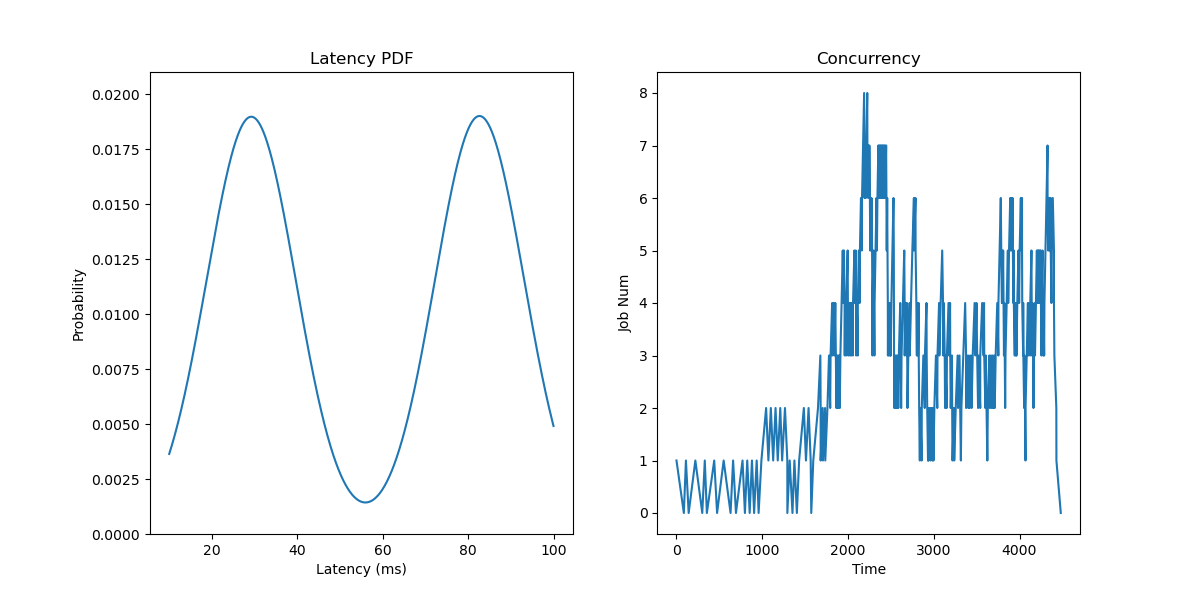

Source data for this figure (header and first rows):
JobId, InputLen, Length, Admitted
0, 14, 85.74, 0.0
1, 4, 31.99, 110
2, 6, 80.55, 220
3, 7, 24.2, 330
4, 10, 33.37, 440
5, 4, 80.43, 550
6, 21, 33.56, 660
7, 8, 27.75, 770
8, 19, 28.22, 825
9, 11, 24.98, 880
10, 6, 22.67, 935
11, 13, 81.71, 990
12, 9, 82.28, 1045
13, 12, 80.66, 1100
14, 7, 76.92, 1155
15, 13, 82.71, 1210
16, 6, 27.27, 1265
17, 14, 32.4, 1320
18, 8, 28.57, 1375
19, 7, 79.67, 1430
20, 7, 79.79, 1485
21, 19, 31.47, 1540
22, 7, 85.89, 1595
23, 8, 30.84, 1650
24, 3, 30.26, 1677
25, 11, 29.8, 1705
26, 9, 83.61, 1732
27, 26, 32.14, 1760
28, 10, 86.37, 1778
29, 7, 83.85, 1797
30, 10, 26.49, 1815
31, 12, 25.48, 1833
32, 18, 33.02, 1852
33, 11, 89.97, 1870
34, 12, 20.09, 1884
35, 7, 81.36, 1897
36, 2, 35.55, 1911
37, 4, 36.73, 1925
38, 6, 83.96, 1939
39, 13, 85.47, 1952
40, 14, 32.27, 1966
41, 18, 23.75, 1980
42, 8, 78.76, 1996
43, 20, 83.28, 2011
44, 4, 29.24, 2027
45, 4, 71.21, 2043
46, 14, 35, 2059
47, 5, 87.03, 2074
48, 5, 100.0, 2090
49, 18, 33.74, 2102
50, 5, 78.92, 2114
51, 3, 80.77, 2127
52, 14, 87.2, 2139
53, 6, 84.69, 2151
54, 14, 82.05, 2163
55, 10, 79.53, 2176
56, 17, 83.05, 2188
57, 14, 84.08, 2200
58, 20, 73.06, 2212
59, 16, 77.42, 2224
... 140 more rows
